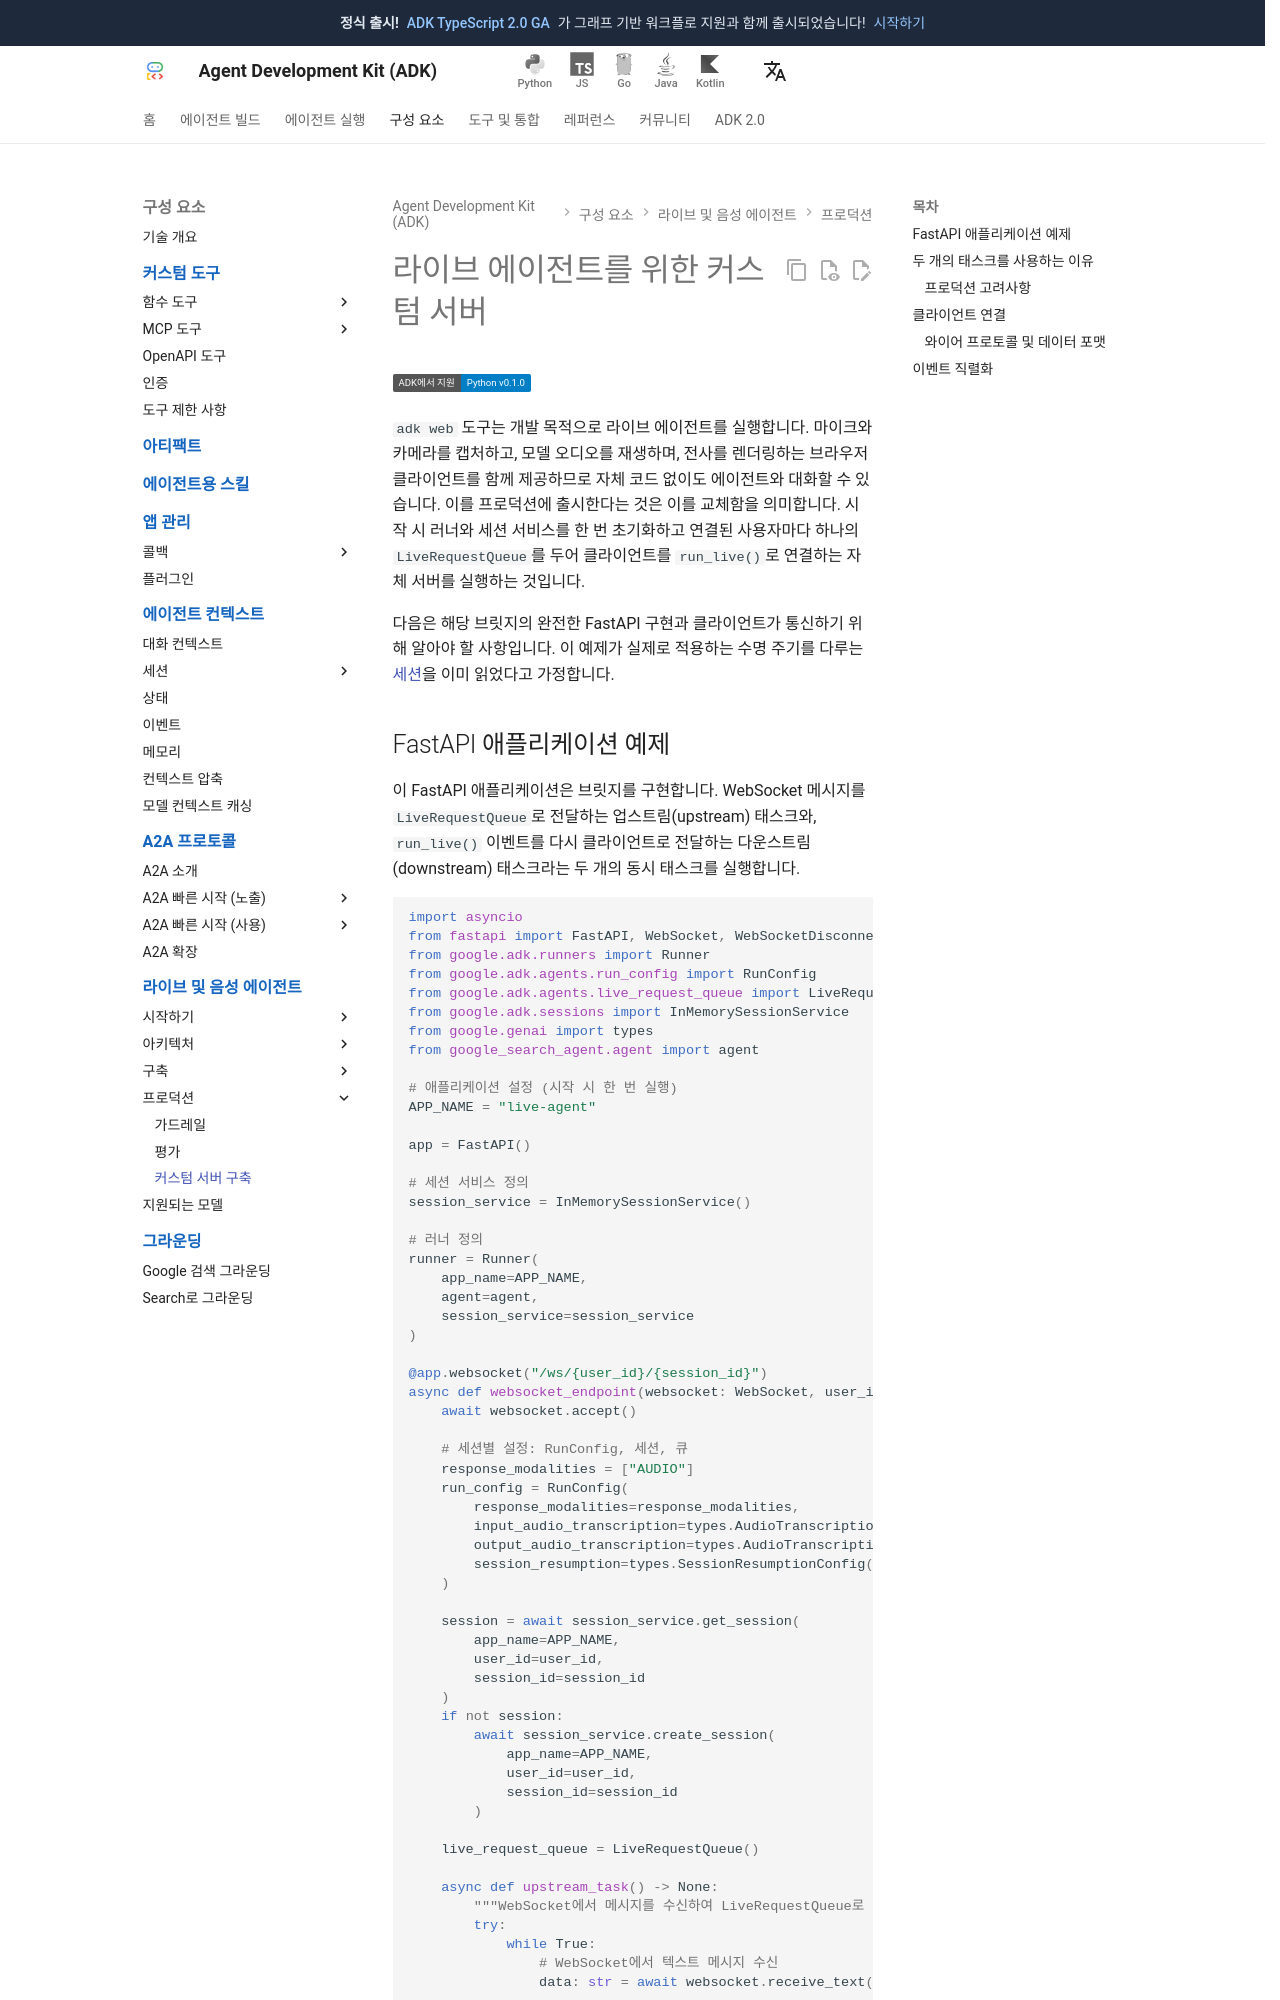

repository: adk-labs/adk-docs · page: ko/live/custom-server/index.html · generator: mkdocs

# 라이브 에이전트를 위한 커스텀 서버

<div class="language-support-tag">
    <span class="lst-supported">ADK에서 지원</span><span class="lst-python">Python v0.1.0</span>
</div>

`adk web` 도구는 개발 목적으로 라이브 에이전트를 실행합니다. 마이크와 카메라를 캡처하고, 모델 오디오를 재생하며, 전사를 렌더링하는 브라우저 클라이언트를 함께 제공하므로 자체 코드 없이도 에이전트와 대화할 수 있습니다. 이를 프로덕션에 출시한다는 것은 이를 교체함을 의미합니다. 시작 시 러너와 세션 서비스를 한 번 초기화하고 연결된 사용자마다 하나의 `LiveRequestQueue`를 두어 클라이언트를 `run_live()`로 연결하는 자체 서버를 실행하는 것입니다.

다음은 해당 브릿지의 완전한 FastAPI 구현과 클라이언트가 통신하기 위해 알아야 할 사항입니다. 이 예제가 실제로 적용하는 수명 주기를 다루는 [세션](sessions.md)을 이미 읽었다고 가정합니다.
